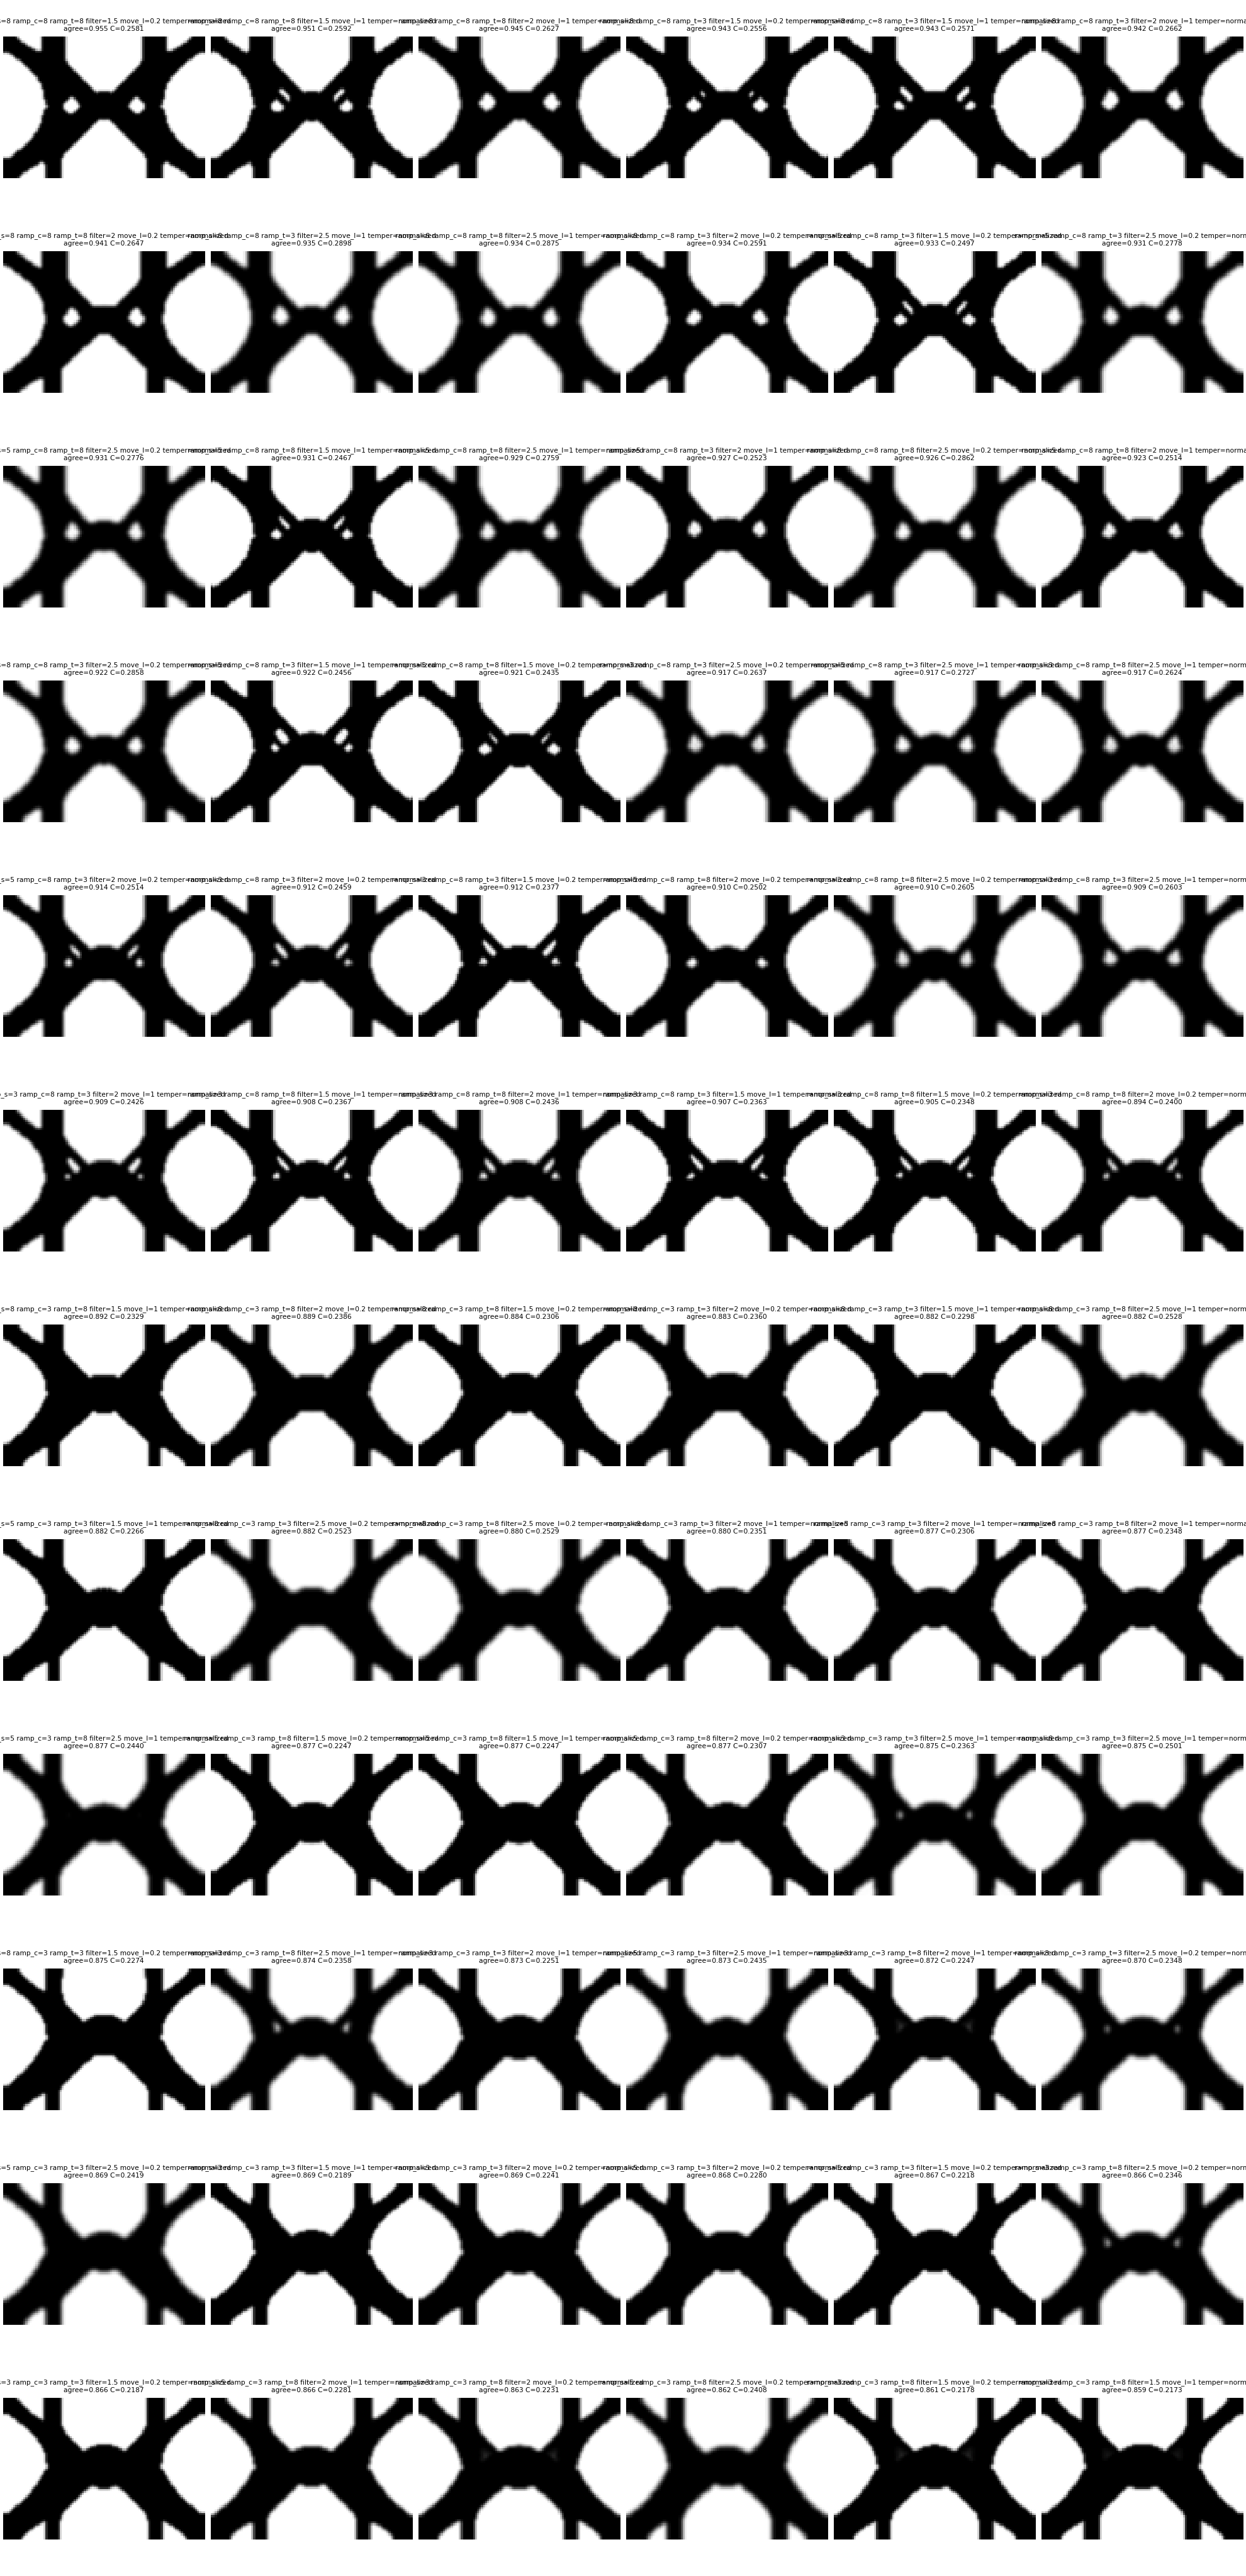

Data behind this chart, as committed beside it:
ramp_stiffness, ramp_conductivity, ramp_thermal_stress, filter_radius, move_limit, temperature_scaling, agreement, iou, C, V, T, max_vM_MPa, Fth_Fm, gray, iterations, status, feasible
3.0, 3.0, 3.0, 1.5, 0.2, normalized, 0.8663, 0.7595, 0.2187, 0.49, 325.00;325.00, 363.2, 0.2581, 0.09743, 48, converged, True
3.0, 3.0, 3.0, 1.5, 1.0, normalized, 0.8689, 0.7638, 0.2189, 0.49, 325.00;325.00, 365.4, 0.2564, 0.09743, 60, converged, True
3.0, 3.0, 3.0, 2.0, 0.2, normalized, 0.8686, 0.7634, 0.2241, 0.49, 325.00;325.00, 371, 0.2442, 0.1011, 45, converged, True
3.0, 3.0, 3.0, 2.0, 1.0, normalized, 0.8729, 0.7704, 0.2251, 0.49, 325.00;325.00, 378.3, 0.2437, 0.1057, 48, converged, True
3.0, 3.0, 3.0, 2.5, 0.2, normalized, 0.8703, 0.7663, 0.2348, 0.49, 325.00;325.00, 382.6, 0.2219, 0.1486, 44, converged, True
3.0, 3.0, 3.0, 2.5, 1.0, normalized, 0.8749, 0.7738, 0.2363, 0.49, 325.00;325.00, 388.3, 0.225, 0.1503, 51, converged, True
3.0, 3.0, 8.0, 1.5, 0.2, normalized, 0.8606, 0.7506, 0.2178, 0.49, 325.00;325.00, 362.7, 0.2767, 0.09886, 61, converged, True
3.0, 3.0, 8.0, 1.5, 1.0, normalized, 0.8589, 0.748, 0.2173, 0.49, 325.00;325.00, 359, 0.2748, 0.09771, 74, converged, True
3.0, 3.0, 8.0, 2.0, 0.2, normalized, 0.8631, 0.7547, 0.2231, 0.49, 325.00;325.00, 358.3, 0.2729, 0.102, 56, converged, True
3.0, 3.0, 8.0, 2.0, 1.0, normalized, 0.8717, 0.7684, 0.2247, 0.49, 325.00;325.00, 377.8, 0.2718, 0.1034, 56, converged, True
3.0, 3.0, 8.0, 2.5, 0.2, normalized, 0.8663, 0.7601, 0.2346, 0.49, 325.00;325.00, 374.9, 0.2461, 0.1471, 51, converged, True
3.0, 3.0, 8.0, 2.5, 1.0, normalized, 0.874, 0.7722, 0.2358, 0.49, 325.00;325.00, 386.6, 0.2487, 0.1506, 50, converged, True
3.0, 8.0, 3.0, 1.5, 0.2, normalized, 0.9117, 0.8345, 0.2377, 0.49, 325.00;325.00, 407, 0.2858, 0.1111, 60, converged, True
3.0, 8.0, 3.0, 1.5, 1.0, normalized, 0.9069, 0.8261, 0.2363, 0.49, 325.00;325.00, 400.7, 0.2842, 0.11, 67, converged, True
3.0, 8.0, 3.0, 2.0, 0.2, normalized, 0.912, 0.8352, 0.2459, 0.49, 325.00;325.00, 416, 0.2681, 0.116, 55, converged, True
3.0, 8.0, 3.0, 2.0, 1.0, normalized, 0.9089, 0.8295, 0.2426, 0.49, 325.00;325.00, 418.9, 0.2702, 0.1137, 60, converged, True
3.0, 8.0, 3.0, 2.5, 0.2, normalized, 0.9171, 0.8441, 0.2637, 0.49, 325.00;325.00, 442.2, 0.23, 0.1566, 52, converged, True
3.0, 8.0, 3.0, 2.5, 1.0, normalized, 0.9089, 0.8298, 0.2603, 0.49, 325.00;325.00, 437.7, 0.2319, 0.1546, 70, converged, True
3.0, 8.0, 8.0, 1.5, 0.2, normalized, 0.9049, 0.8229, 0.2348, 0.49, 325.00;325.00, 403.2, 0.301, 0.1071, 70, converged, True
3.0, 8.0, 8.0, 1.5, 1.0, normalized, 0.9083, 0.8285, 0.2367, 0.49, 325.00;325.00, 408.3, 0.3025, 0.1086, 65, converged, True
3.0, 8.0, 8.0, 2.0, 0.2, normalized, 0.894, 0.8046, 0.24, 0.49, 325.00;325.00, 392, 0.2997, 0.11, 86, converged, True
3.0, 8.0, 8.0, 2.0, 1.0, normalized, 0.908, 0.8282, 0.2436, 0.49, 325.00;325.00, 410.7, 0.3006, 0.116, 66, converged, True
3.0, 8.0, 8.0, 2.5, 0.2, normalized, 0.91, 0.8319, 0.2605, 0.49, 325.00;325.00, 436.4, 0.2503, 0.156, 63, converged, True
3.0, 8.0, 8.0, 2.5, 1.0, normalized, 0.9166, 0.8431, 0.2624, 0.49, 325.00;325.00, 441.2, 0.2512, 0.1594, 66, converged, True
5.0, 3.0, 3.0, 1.5, 0.2, normalized, 0.8674, 0.7613, 0.2218, 0.49, 325.00;325.00, 378.7, 0.2591, 0.09714, 58, converged, True
5.0, 3.0, 3.0, 1.5, 1.0, normalized, 0.882, 0.7849, 0.2266, 0.49, 325.00;325.00, 386.2, 0.2554, 0.09714, 53, converged, True
5.0, 3.0, 3.0, 2.0, 0.2, normalized, 0.8683, 0.7627, 0.228, 0.49, 325.00;325.00, 376.4, 0.2478, 0.09943, 54, converged, True
5.0, 3.0, 3.0, 2.0, 1.0, normalized, 0.8771, 0.777, 0.2306, 0.49, 325.00;325.00, 388.8, 0.244, 0.09943, 59, converged, True
5.0, 3.0, 3.0, 2.5, 0.2, normalized, 0.8689, 0.7638, 0.2419, 0.49, 325.00;325.00, 397.6, 0.2167, 0.1449, 54, converged, True
5.0, 3.0, 3.0, 2.5, 1.0, normalized, 0.8729, 0.7701, 0.2435, 0.49, 325.00;325.00, 409.7, 0.2155, 0.1431, 53, converged, True
5.0, 3.0, 8.0, 1.5, 0.2, normalized, 0.8769, 0.7765, 0.2247, 0.49, 325.00;325.00, 379, 0.2699, 0.09657, 48, converged, True
5.0, 3.0, 8.0, 1.5, 1.0, normalized, 0.8766, 0.776, 0.2247, 0.49, 325.00;325.00, 379.9, 0.2691, 0.09629, 66, converged, True
5.0, 3.0, 8.0, 2.0, 0.2, normalized, 0.8766, 0.776, 0.2307, 0.49, 325.00;325.00, 390.9, 0.2661, 0.1003, 48, converged, True
5.0, 3.0, 8.0, 2.0, 1.0, normalized, 0.8663, 0.7596, 0.2281, 0.49, 325.00;325.00, 368.7, 0.2698, 0.09829, 70, converged, True
5.0, 3.0, 8.0, 2.5, 0.2, normalized, 0.8617, 0.7526, 0.2408, 0.49, 325.00;325.00, 385.5, 0.2345, 0.144, 64, converged, True
5.0, 3.0, 8.0, 2.5, 1.0, normalized, 0.8769, 0.7766, 0.244, 0.49, 325.00;325.00, 409.3, 0.2317, 0.1423, 53, converged, True
5.0, 8.0, 3.0, 1.5, 0.2, normalized, 0.9326, 0.871, 0.2497, 0.49, 325.00;325.00, 442.7, 0.2834, 0.1106, 53, converged, True
5.0, 8.0, 3.0, 1.5, 1.0, normalized, 0.9223, 0.8529, 0.2456, 0.49, 325.00;325.00, 416.7, 0.285, 0.108, 65, converged, True
5.0, 8.0, 3.0, 2.0, 0.2, normalized, 0.9137, 0.8381, 0.2514, 0.49, 325.00;325.00, 419.8, 0.2695, 0.1106, 69, converged, True
5.0, 8.0, 3.0, 2.0, 1.0, normalized, 0.9274, 0.862, 0.2523, 0.49, 325.00;325.00, 437.9, 0.2594, 0.1077, 69, converged, True
5.0, 8.0, 3.0, 2.5, 0.2, normalized, 0.9311, 0.8687, 0.2778, 0.49, 325.00;325.00, 471.9, 0.2297, 0.1563, 44, converged, True
5.0, 8.0, 3.0, 2.5, 1.0, normalized, 0.9171, 0.8442, 0.2727, 0.49, 325.00;325.00, 461.7, 0.231, 0.1557, 68, converged, True
5.0, 8.0, 8.0, 1.5, 0.2, normalized, 0.9206, 0.8499, 0.2435, 0.49, 325.00;325.00, 404.9, 0.3022, 0.1069, 85, converged, True
5.0, 8.0, 8.0, 1.5, 1.0, normalized, 0.9311, 0.8686, 0.2467, 0.49, 325.00;325.00, 437.3, 0.3048, 0.1069, 65, converged, True
5.0, 8.0, 8.0, 2.0, 0.2, normalized, 0.9103, 0.8322, 0.2502, 0.49, 325.00;325.00, 412.9, 0.2837, 0.1063, 71, converged, True
5.0, 8.0, 8.0, 2.0, 1.0, normalized, 0.9229, 0.854, 0.2514, 0.49, 325.00;325.00, 421.7, 0.2868, 0.1077, 79, converged, True
5.0, 8.0, 8.0, 2.5, 0.2, normalized, 0.9311, 0.8687, 0.2776, 0.49, 325.00;325.00, 456, 0.2502, 0.1551, 50, converged, True
5.0, 8.0, 8.0, 2.5, 1.0, normalized, 0.9294, 0.8657, 0.2759, 0.49, 325.00;325.00, 469.8, 0.2507, 0.1557, 53, converged, True
8.0, 3.0, 3.0, 1.5, 0.2, normalized, 0.8746, 0.7729, 0.2274, 0.49, 325.00;325.00, 398.5, 0.2582, 0.09771, 56, converged, True
8.0, 3.0, 3.0, 1.5, 1.0, normalized, 0.882, 0.7848, 0.2298, 0.49, 325.00;325.00, 395.8, 0.2563, 0.09714, 61, converged, True
8.0, 3.0, 3.0, 2.0, 0.2, normalized, 0.8826, 0.7857, 0.236, 0.49, 325.00;325.00, 402.8, 0.2441, 0.09886, 47, converged, True
8.0, 3.0, 3.0, 2.0, 1.0, normalized, 0.88, 0.7815, 0.2351, 0.49, 325.00;325.00, 413, 0.2433, 0.1009, 49, converged, True
8.0, 3.0, 3.0, 2.5, 0.2, normalized, 0.8817, 0.7845, 0.2523, 0.49, 325.00;325.00, 419.6, 0.2139, 0.1414, 43, converged, True
8.0, 3.0, 3.0, 2.5, 1.0, normalized, 0.8746, 0.7729, 0.2501, 0.49, 325.00;325.00, 412.5, 0.2148, 0.1417, 49, converged, True
8.0, 3.0, 8.0, 1.5, 0.2, normalized, 0.884, 0.788, 0.2306, 0.49, 325.00;325.00, 401.6, 0.2688, 0.09714, 53, converged, True
8.0, 3.0, 8.0, 1.5, 1.0, normalized, 0.892, 0.8012, 0.2329, 0.49, 325.00;325.00, 410.6, 0.2684, 0.09657, 54, converged, True
8.0, 3.0, 8.0, 2.0, 0.2, normalized, 0.8891, 0.7965, 0.2386, 0.49, 325.00;325.00, 405.9, 0.2655, 0.09743, 44, converged, True
8.0, 3.0, 8.0, 2.0, 1.0, normalized, 0.8771, 0.777, 0.2348, 0.49, 325.00;325.00, 393.4, 0.2664, 0.09771, 64, converged, True
8.0, 3.0, 8.0, 2.5, 0.2, normalized, 0.8803, 0.7821, 0.2529, 0.49, 325.00;325.00, 410.1, 0.2312, 0.1431, 53, converged, True
8.0, 3.0, 8.0, 2.5, 1.0, normalized, 0.882, 0.785, 0.2528, 0.49, 325.00;325.00, 415.7, 0.23, 0.1431, 48, converged, True
... 12 more rows
